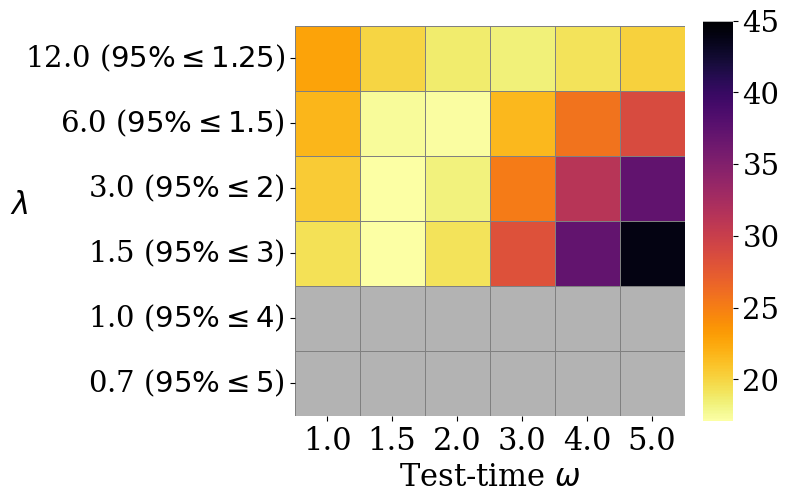

Source code (Python): (Note: this script raises an exception after producing the figure.)
import pandas as pd
import numpy as np
import matplotlib.pyplot as plt
import seaborn as sns

# Update matplotlib settings
plt.rcParams.update({
    'font.family': 'serif',
    'font.serif': ['Times New Roman', 'Times', 'DejaVu Serif'],
    'font.size': 24,
    'axes.titlesize': 24,
    'axes.labelsize': 22,
    'xtick.labelsize': 22,
    'ytick.labelsize': 21,
    'legend.fontsize': 20,
})

# New data to be visualized
data = {
    r"$\omega$": [1, 1.5, 2, 3, 4, 5],
    r"12.0 ($95\% \leq 1.25$)": [22.79, 19.98, 18.73, 18.40, 19.21, 20.18],
    r"6.0 ($95\% \leq 1.5$)": [21.69, 17.46, 17.23, 21.58, 25.72, 28.76],
    r"3.0 ($95\% \leq 2$)": [20.56, 17.19, 18.27, 25.18, 31.27, 37.27],
    r"1.5 ($95\% \leq 3$)": [19.37, 17.11, 19.25, 28.27, 37.18, 43.92],
    r"1.0 ($95\% \leq 4$)": [358.49, 358.49, 358.36, 359.30, 359.81, 359.89],
    r"0.7 ($95\% \leq 5$)": [350.00, 350.27, 350.59, 351.14, 351.45, 351.59],
}

# Create DataFrame
df = pd.DataFrame(data)
df = df.set_index("$\omega$").T

# Create figure and axes
fig = plt.figure(figsize=(6, 5))
ax = fig.add_axes([0.1, 0.1, 0.65, 0.8])
cbar_ax = fig.add_axes([0.78, 0.1, 0.05, 0.8])

# Separate values to be masked for color scaling but shown visually
high_val_mask = df >= 300
masked_df = df.mask(high_val_mask)
# Custom colormap from inferno_r but ending in gray
from matplotlib.colors import ListedColormap

# Use inferno_r colormap and append gray
base_cmap = plt.cm.get_cmap("inferno_r", 256)
newcolors = base_cmap(np.linspace(0, 1, 256))
gray = np.array([0.7, 0.7, 0.7, 1.0])  # RGBA gray
newcolors = np.vstack([newcolors, gray])
custom_cmap = ListedColormap(newcolors)

# Plot with masking
sns.heatmap(masked_df, cmap=custom_cmap, cbar=True, cbar_ax=cbar_ax,
            linewidths=0.5, linecolor='gray', square=True, ax=ax,
            mask=high_val_mask, vmin=df[~high_val_mask].min().min(), vmax=45)

# Overlay the high values with fixed gray fill
sns.heatmap(df, cmap=ListedColormap([gray]), cbar=False,
            linewidths=0.5, linecolor='gray', square=True, ax=ax,
            mask=~high_val_mask)


# Labels and ticks
ax.set_ylabel(r"$\lambda$", rotation=0)
ax.set_xlabel(r"Test-time $\omega$")
ax.tick_params(axis='both')
ax.set_xticklabels(ax.get_xticklabels(), rotation=0)
ax.set_yticklabels(ax.get_yticklabels(), rotation=0)

# Save the heatmap
plt.savefig("tables/heatmap_sampling_custombar_updated_art.png", dpi=300, bbox_inches="tight")
plt.close()
